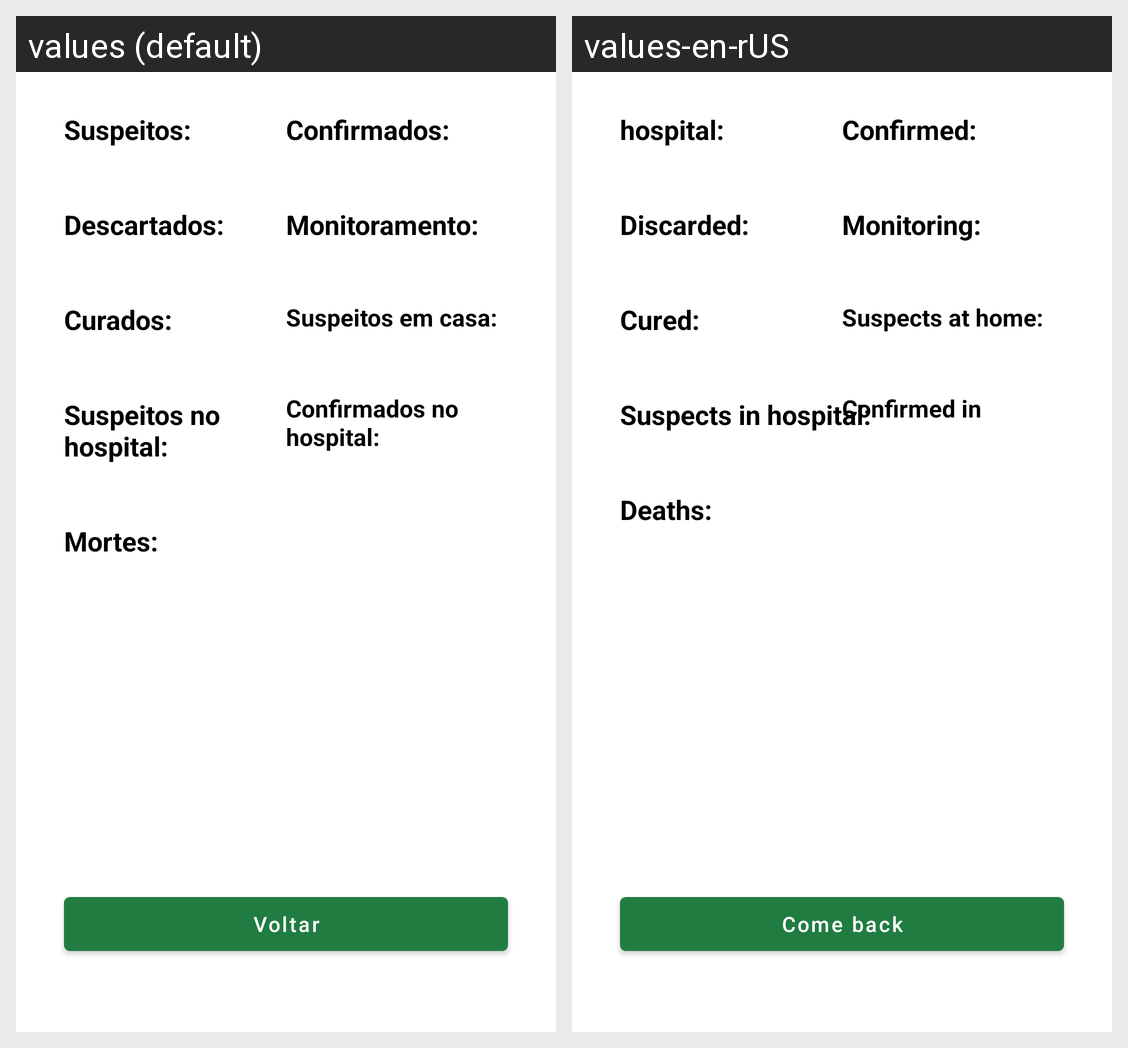

Translations of the strings shown on this Android screen, per locale in the grid:
Android screen res/layout/activity_details.xml rendered under 2 locales, left to right: values (default), values-en-rUS. Device: Nexus 5 (rendered at 1080×1920; each locale shown at half size, 540×960, under a caption strip naming it); theme Theme.Corona.
Strings drawn on this screen, with the default value and each locale's value (text and hints the layout hard-codes, and strings that could not be matched under every locale, appear in the picture but are not listed):

tv_suspects
  values: Suspeitos:
  values-en-rUS: hospital:

tv_confirmed
  values: Confirmados:
  values-en-rUS: Confirmed:

tv_descarted
  values: Descartados:
  values-en-rUS: Discarded:

tv_monitoring
  values: Monitoramento:
  values-en-rUS: Monitoring:

tv_cured
  values: Curados:
  values-en-rUS: Cured:

tv_isolation_house
  values: Suspeitos em casa:
  values-en-rUS: Suspects at home:

tv_isolation_hospital
  values: Suspeitos no
      hospital:
  values-en-rUS: Suspects in hospital:

tv_confirmed_hospital
  values: Confirmados no 
      hospital:
  values-en-rUS: Confirmed in

tv_deads
  values: Mortes:
  values-en-rUS: Deaths:

btn_back_details
  values: Voltar
  values-en-rUS: Come back
